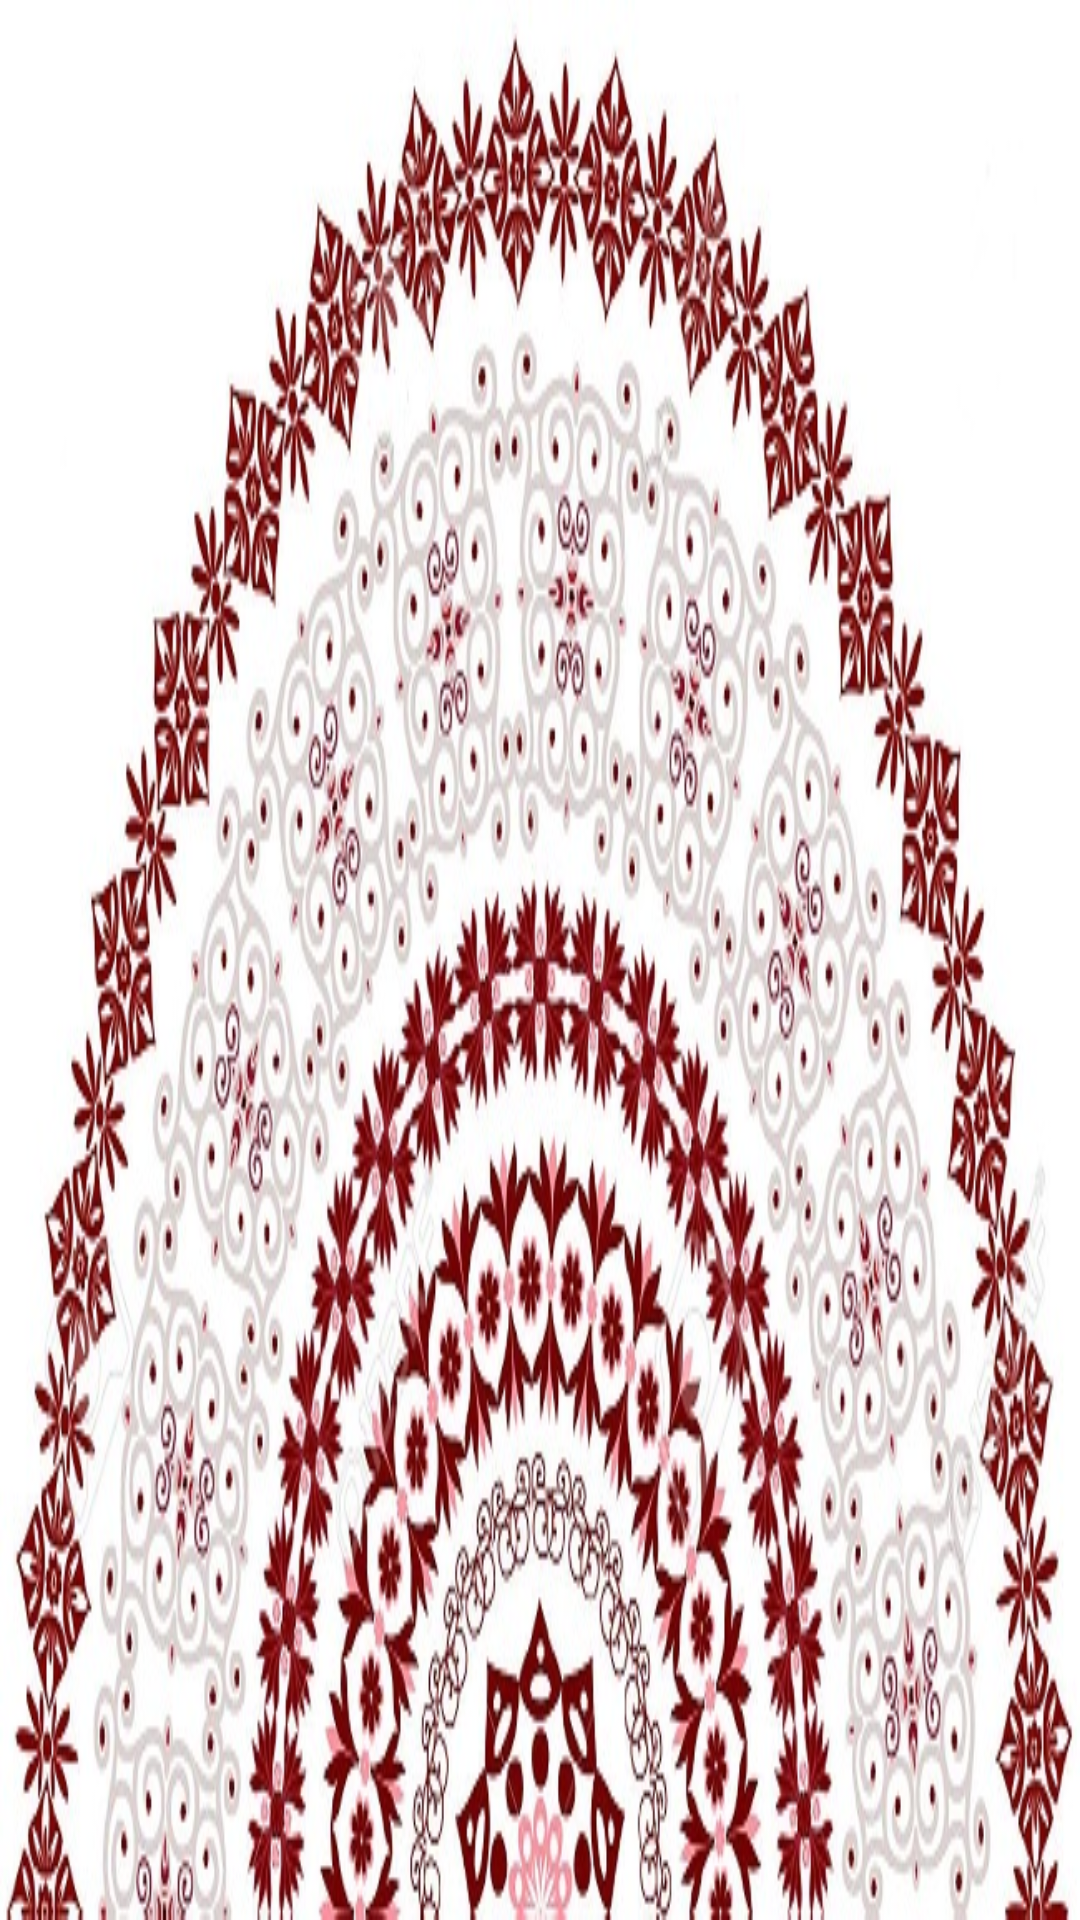

Produce the Android XML layout that renders to this screen, including the resource entries it uses.
<!-- AndroidManifest.xml: application theme AppTheme -->
<!-- res/layout/nav_header_main.xml -->
<?xml version="1.0" encoding="utf-8"?>
<LinearLayout xmlns:android="http://schemas.android.com/apk/res/android"
    android:layout_width="match_parent"
    android:layout_height="@dimen/nav_header_height"
    android:background="@drawable/img_islamic_pattern"
    android:gravity="bottom"
    android:orientation="vertical"
    android:paddingBottom="@dimen/activity_vertical_margin"
    android:paddingLeft="@dimen/activity_horizontal_margin"
    android:paddingRight="@dimen/activity_horizontal_margin"
    android:paddingTop="@dimen/activity_vertical_margin"
    android:theme="@style/ThemeOverlay.AppCompat.Dark">

    
        
        
        
        
        

    
        
        
        
        
        

    
        
        
        
        

</LinearLayout>
<!-- resources referenced by this layout -->
<resources>
  <dimen name="activity_horizontal_margin">16dp</dimen>
  <dimen name="activity_vertical_margin">16dp</dimen>
  <dimen name="nav_header_height">160dp</dimen>
  <dimen name="nav_header_vertical_spacing">16dp</dimen>
  <!-- drawable img_islamic_pattern: jpg bitmap (drawable, 140253 bytes) -->
  <style name="AppTheme" parent="Theme.AppCompat.Light.DarkActionBar">
          
          <item name="colorPrimary">@color/colorPrimary</item>
          <item name="colorPrimaryDark">@color/colorPrimaryDark</item>
          <item name="colorAccent">@color/colorAccent</item>
  
          <item name="windowNoTitle">true</item>
          <item name="windowActionBar">false</item>
          <item name="android:dialogTheme">@style/DialogStyle</item>
          <item name="android:alertDialogTheme">@style/DialogStyle</item>
  
      </style>
  <color name="colorPrimary">#009688</color>
  <color name="colorPrimaryDark">#00796B</color>
  <color name="colorAccent">#18FFFF</color>
  <style name="DialogStyle" parent="android:Theme.DeviceDefault.Dialog">
      </style>
</resources>
